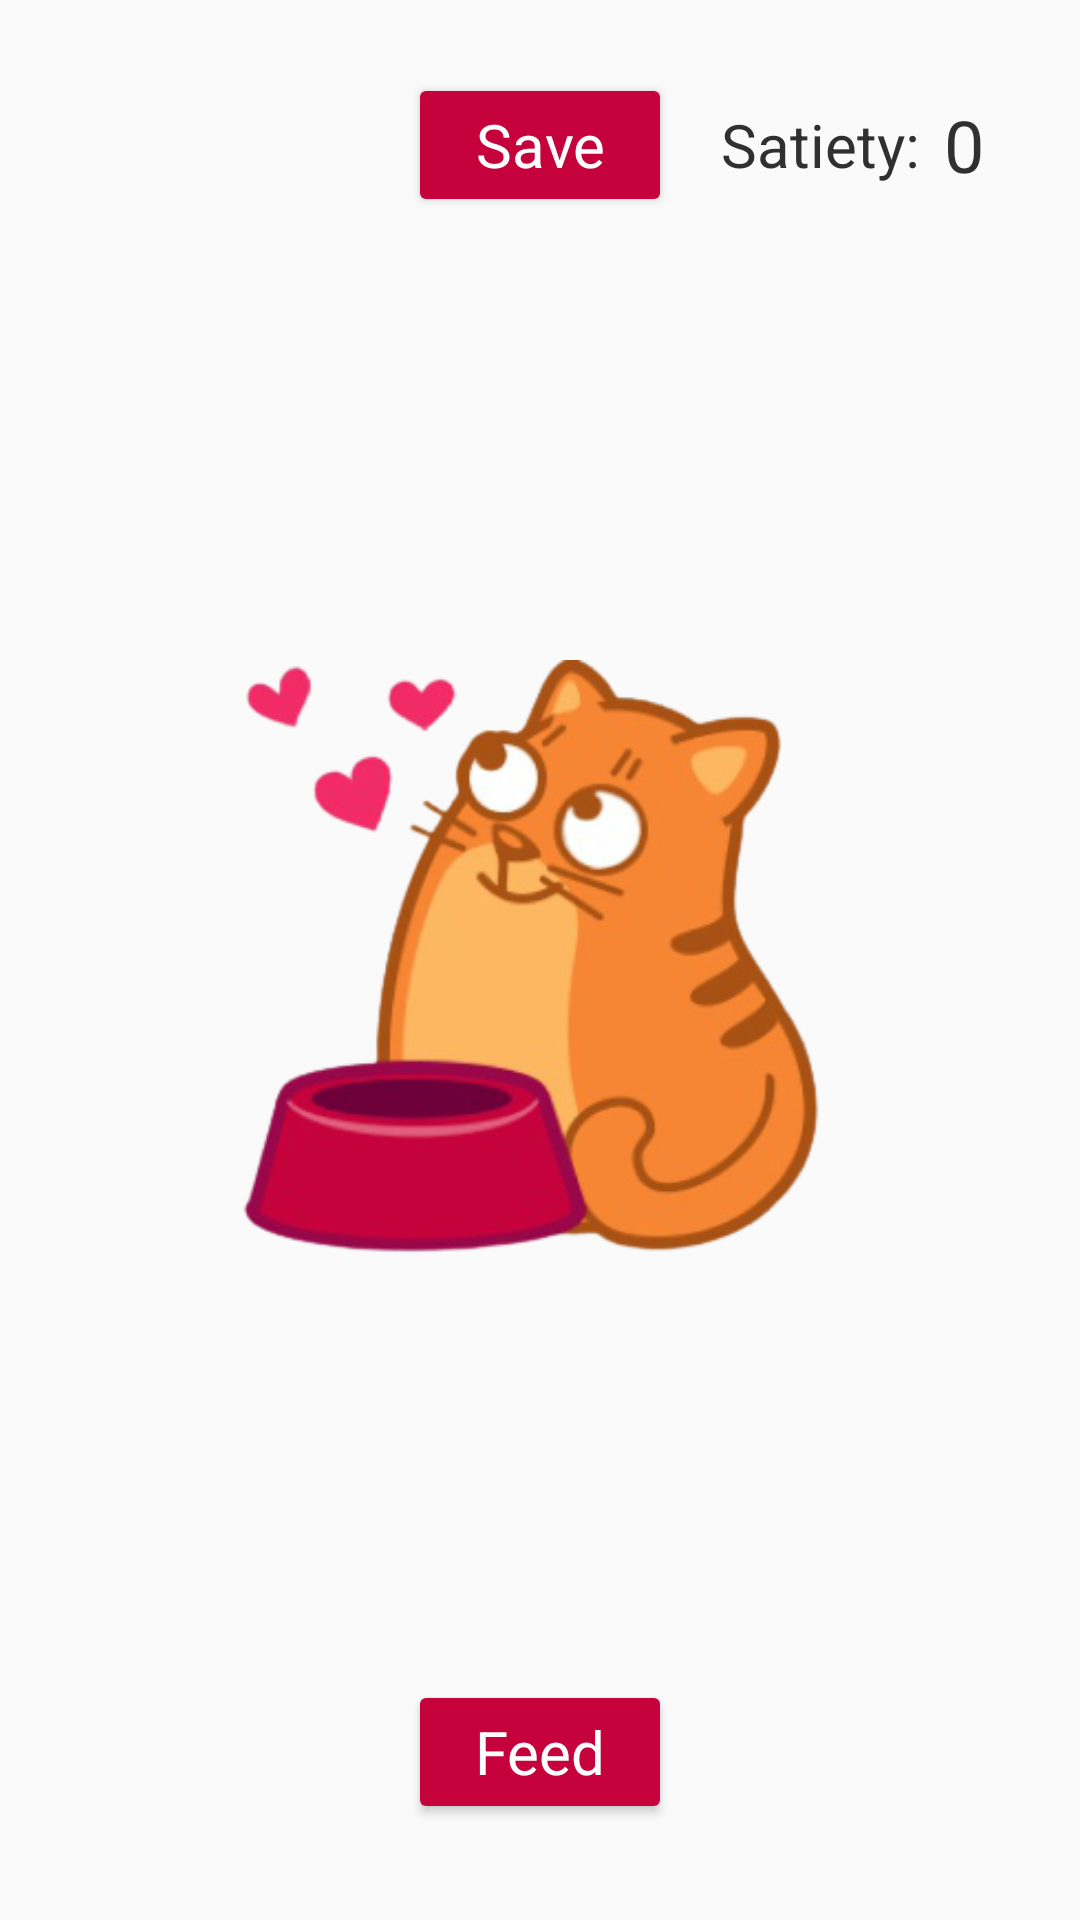

Android layout source for this screen:
<!-- AndroidManifest.xml: application theme AppTheme -->
<!-- res/layout/fragment_game.xml -->
<?xml version="1.0" encoding="utf-8"?>
<layout xmlns:android="http://schemas.android.com/apk/res/android"
    xmlns:app="http://schemas.android.com/apk/res-auto"
    xmlns:tools="http://schemas.android.com/tools">

    <androidx.constraintlayout.widget.ConstraintLayout
        android:layout_width="match_parent"
        android:layout_height="match_parent"
        tools:context=".fragments.GameFragment">

        <Button
            android:id="@+id/save_button"
            style="@style/TextViewPrimary"
            android:layout_width="wrap_content"
            android:layout_height="wrap_content"
            android:backgroundTint="@color/red"
            android:text="@string/save"
            android:textAllCaps="false"
            app:layout_constraintBottom_toBottomOf="@+id/satiety_text"
            app:layout_constraintEnd_toEndOf="parent"
            app:layout_constraintStart_toStartOf="parent"
            app:layout_constraintTop_toTopOf="@+id/satiety_text" />

        <TextView
            android:id="@+id/satiety_text"
            style="@style/TextViewPrimary"
            android:layout_width="wrap_content"
            android:layout_height="wrap_content"
            android:layout_marginEnd="@dimen/small_horizontal_margin"
            android:text="@string/satiety"
            android:textColor="@color/gray"
            app:layout_constraintBottom_toBottomOf="@+id/satiety_count_text"
            app:layout_constraintEnd_toStartOf="@+id/satiety_count_text"
            app:layout_constraintTop_toTopOf="@+id/satiety_count_text" />

        <TextView
            android:id="@+id/satiety_count_text"
            style="@style/TextViewPrimary"
            android:layout_width="wrap_content"
            android:layout_height="wrap_content"
            android:layout_marginTop="@dimen/normal_margin"
            android:layout_marginEnd="@dimen/normal_margin"
            android:text="@string/zero_count"
            android:textColor="@color/gray"
            android:textSize="24sp"
            app:layout_constraintEnd_toEndOf="parent"
            app:layout_constraintTop_toTopOf="parent" />

        <ImageView
            android:id="@+id/cat"
            android:layout_width="200dp"
            android:layout_height="200dp"
            android:layout_margin="@dimen/small_margin"
            android:src="@drawable/cat"
            app:layout_constraintBottom_toBottomOf="parent"
            app:layout_constraintEnd_toEndOf="parent"
            app:layout_constraintStart_toStartOf="parent"
            app:layout_constraintTop_toTopOf="parent" />

        <Button
            android:id="@+id/feed_button"
            style="@style/TextViewPrimary"
            android:layout_width="wrap_content"
            android:layout_height="wrap_content"
            android:layout_marginBottom="@dimen/normal_margin"
            android:backgroundTint="@color/red"
            android:text="@string/feed_cat"
            android:textAllCaps="false"
            app:layout_constraintBottom_toBottomOf="parent"
            app:layout_constraintEnd_toEndOf="parent"
            app:layout_constraintStart_toStartOf="parent" />

    </androidx.constraintlayout.widget.ConstraintLayout>
</layout>
<!-- resources referenced by this layout -->
<resources>
  <color name="gray">#303030</color>
  <color name="red">#c5023c</color>
  <dimen name="normal_margin">32dp</dimen>
  <dimen name="small_horizontal_margin">8dp</dimen>
  <dimen name="small_margin">16dp</dimen>
  <!-- drawable cat: png bitmap (drawable, 72676 bytes) -->
  <string name="feed_cat">Feed</string>
  <string name="satiety">Satiety:</string>
  <string name="save">Save</string>
  <string name="zero_count">0</string>
  <style name="TextViewPrimary">
          <item name="android:layout_width">match_parent</item>
          <item name="android:layout_height">wrap_content</item>
          <item name="android:textSize">20sp</item>
          <item name="fontFamily">@font/roboto</item>
          <item name="android:textColor">@color/white</item>
      </style>
  <style name="AppTheme" parent="Theme.AppCompat.DayNight.DarkActionBar">
          <item name="colorPrimary">@color/orange</item>
          <item name="colorPrimaryDark">@color/gray</item>
          <item name="colorAccent">@color/colorAccent</item>
      </style>
  <color name="white">#ffff</color>
  <color name="orange">#f68634</color>
  <color name="colorAccent">#7e53c5</color>
</resources>
